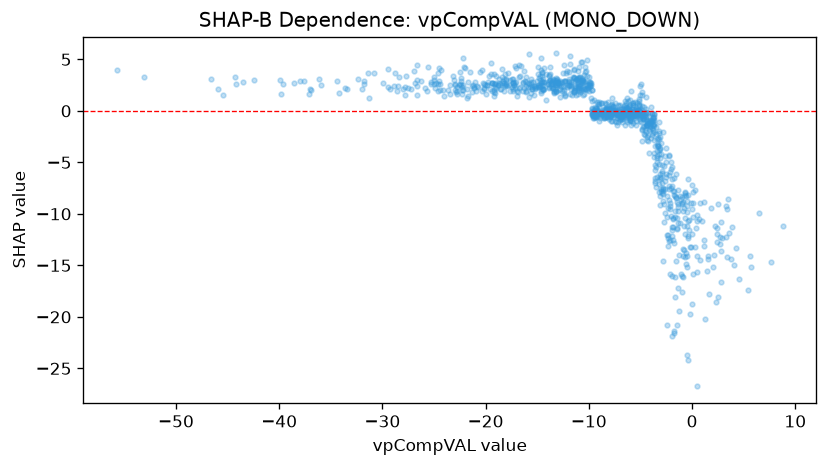

Source data for this figure (header and first rows):
feature_value, shap_value
5.647, -14.12
8.763, -11.16
7.619, -14.67
5.434, -17.36
3.767, -14.36
-3.025, -3.163
-1.158, -8.263
4.033, -15.01
-1.533, -14.6
-10.55, 2.316
-11.76, 2.41
-28.5, 2.392
-31.8, 2.863
-20.15, 2.585
-24.07, 1.4
-15.22, 2.201
-19.55, 2.079
-23.68, 1.996
-5.355, -0.115
-3.86, -0.2548
-6.079, -0.1873
1.234, -20.21
1.136, -13.08
1.553, -14.34
-1.547, -8.437
2.941, -12.32
1.57, -14.1
2.52, -18.08
-2.15, -9.189
-2.487, -4.987
-9.291, 0.3194
-11.44, 1.901
-22.23, 2.043
-26.69, 2.415
-24.58, 1.926
-21.14, 2.283
-9.144, -0.2314
-11.94, 2.373
-3.896, -0.2677
-6.479, -0.5687
-9.493, -0.6799
-10.16, 2.048
1.129, -12.59
-10.23, 2.111
-14.45, 2.142
-10.43, 3.498
-11.35, 2.391
-11.09, 2.391
-13.97, 2.653
-2.706, -9.058
-16.05, 1.811
-13.31, 3.046
-8.923, -0.1999
-19.76, 2.811
-21.49, 3.739
-11.33, 2.066
-10.92, 1.882
-11.91, 3.768
-3.979, -1.259
-0.2837, -11.55
... 990 more rows
